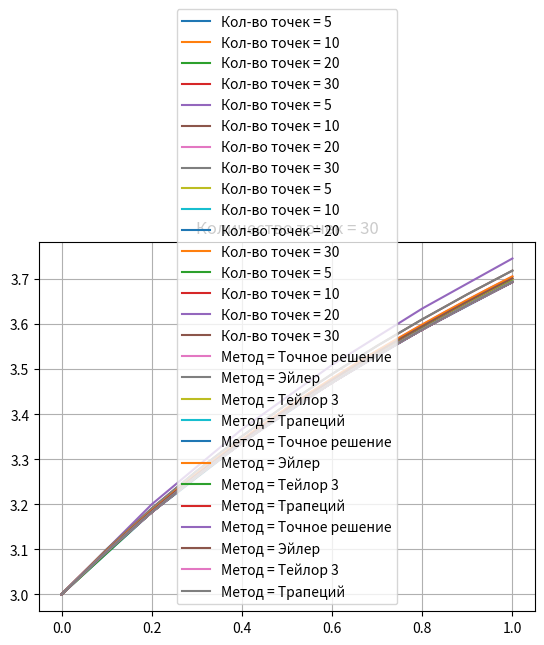

This chart was generated by the following Python code:
import matplotlib.pyplot as plt
import numpy as np


def exact_func(x):
	return np.log(x + 1) + 3


def exact_solution(x_0, y_0, n, start, end):
	step = (end - start) / n
	x = [x_0]
	y = [y_0]
	cur_x = step
	for i in range(1, n + 1):
		cur_y = exact_func(cur_x)
		x.append(cur_x)
		y.append(cur_y)
		cur_x += step
	return x, y


def Teylor_3(x_0, y_0, n, start, end):
	step = (end - start) / n
	x = [x_0]
	y = [y_0]
	prev_x = x_0
	prev_y = y_0
	for i in range(1, n + 1):
		cur_y = prev_y + step / (prev_x + 1) - step ** 2 / (2 * (prev_x + 1) ** 2) + (2 * step ** 3) / (
				3 * (prev_x + 1) ** 3)
		y.append(cur_y)
		prev_x = prev_x + step
		x.append(prev_x)
		prev_y = cur_y
	return x, y


def Euler(x_0, y_0, n, start, end):
	step = (end - start) / n
	x = [x_0]
	y = [y_0]
	prev_x = x_0
	prev_y = y_0
	for i in range(1, n + 1):
		cur_y = prev_y + 1 / (prev_x + 1) * step
		y.append(cur_y)
		prev_x = prev_x + step
		x.append(prev_x)
		prev_y = cur_y
	return x, y


def Adams_2(x_0, y_0, n, start, end):
	step = (end - start) / n
	x = [x_0]
	y = [y_0]
	prev_x = x_0
	cur_x = prev_x + step
	prev_y = y_0
	for i in range(1, n + 1):
		cur_y = prev_y + step / 2 * (1 / (cur_x + 1) + 1 / (prev_x + 1))
		y.append(cur_y)
		prev_x = cur_x
		cur_x += step
		x.append(prev_x)
		prev_y = cur_y
	return x, y


def visualization_approximation_function(func, title):
	points_count = [5, 10, 20, 30]
	plt.title(title)
	for point_count in points_count:
		res = func(0, 3, point_count, 0, 1)
		x = res[0]
		y = res[1]
		plt.plot(x, y, label=f"Кол-во точек = {point_count}")
	plt.grid(True)
	plt.legend()
	plt.show()


def visualise_all_functions():
	points_count = [10, 20, 30]
	functions = [(exact_solution, "Точное решение"), (Euler, "Эйлер"), (Teylor_3, "Тейлор 3"), (Adams_2, "Трапеций")]
	for point_count in points_count:
		for func in functions:
			res = func[0](0, 3, point_count, 0, 1)
			x = res[0]
			y = res[1]
			plt.plot(x, y, label=f"Метод = {func[1]}")
		plt.title(f"Количество точек = {point_count}")
		plt.grid(True)
		plt.legend()
		plt.show()


def main():
	visualization_approximation_function(exact_solution, "Точное решение")
	visualization_approximation_function(Euler, "Явный метод Эйлера")
	visualization_approximation_function(Teylor_3, "Метод Тейлора 3-го порядка")
	visualization_approximation_function(Adams_2, "Метод трапеций(неявный Адамса 2 порядка)")
	visualise_all_functions()


main()
